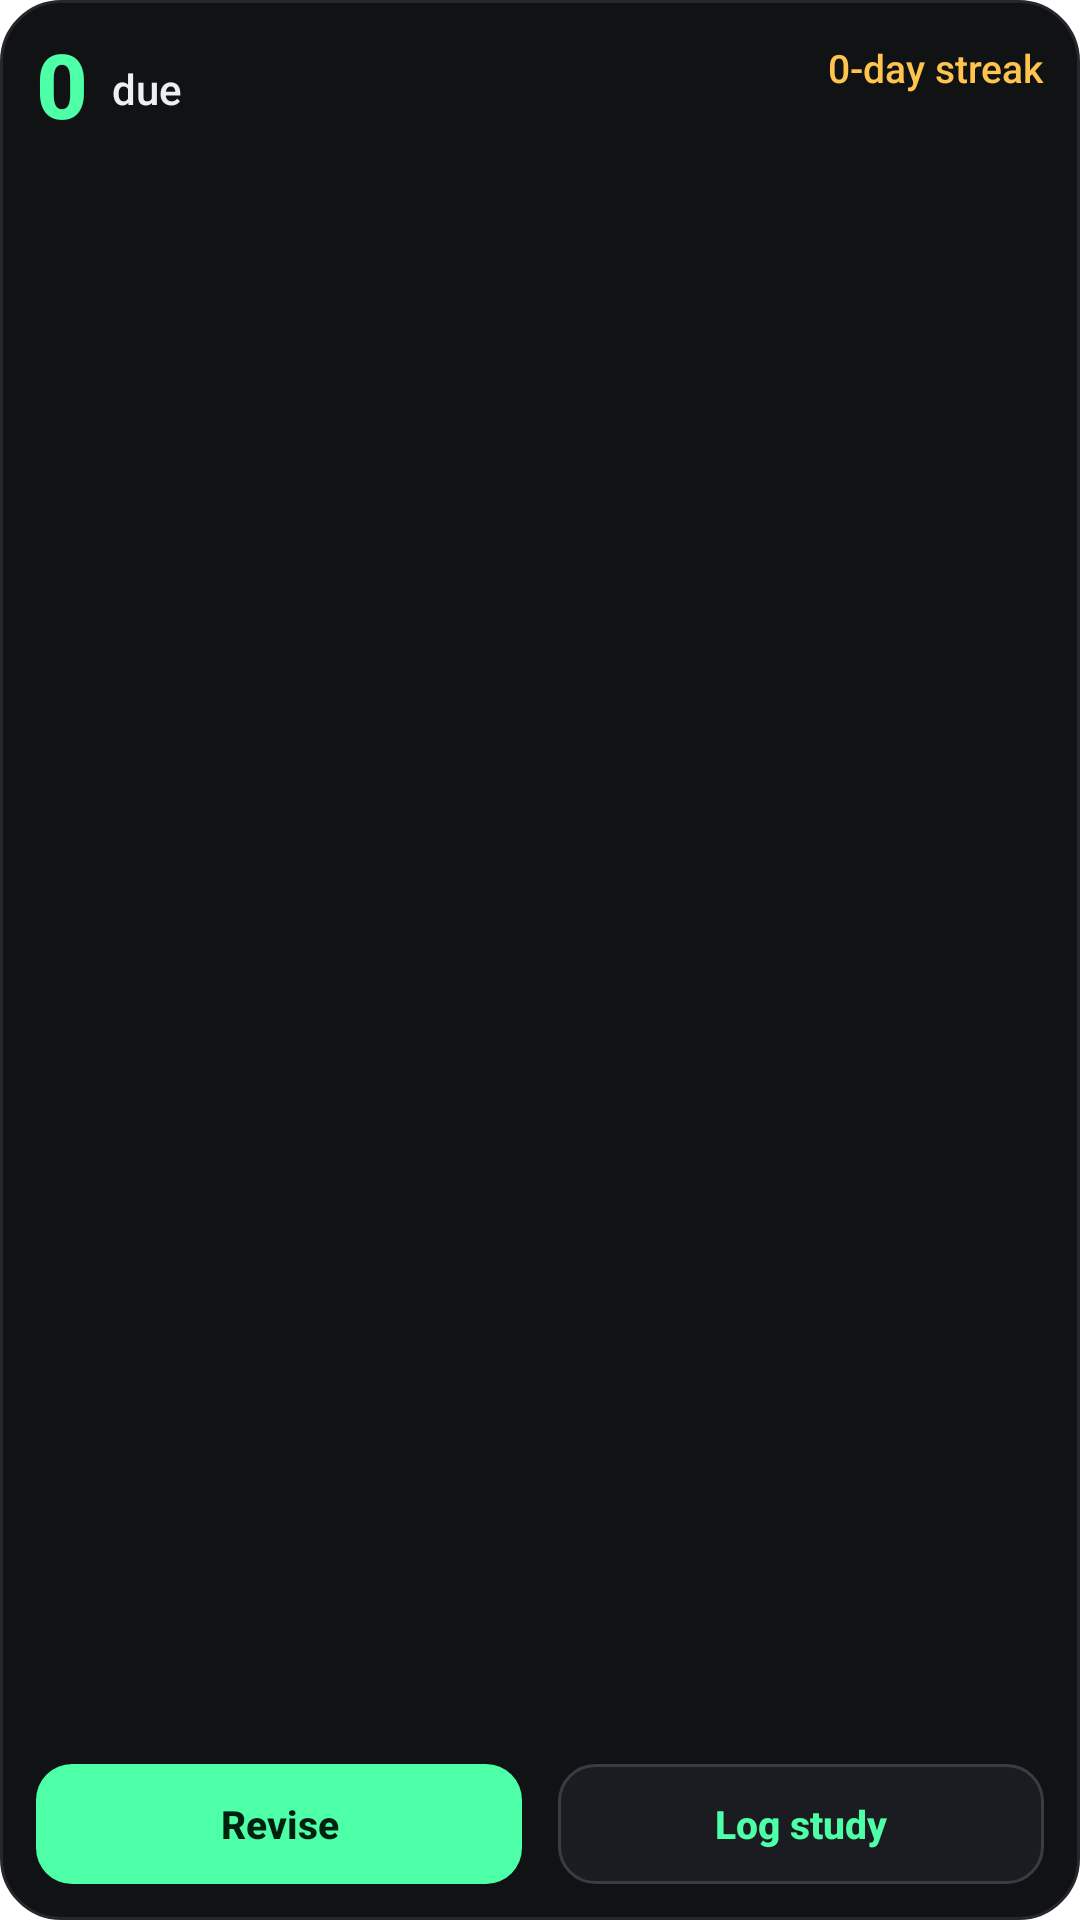

This screen was rendered from an Android layout file. Write that file and the resources it references.
<!-- AndroidManifest.xml: application theme Theme.App -->
<!-- res/layout/widget_today.xml -->
<?xml version="1.0" encoding="utf-8"?>
<LinearLayout xmlns:android="http://schemas.android.com/apk/res/android"
    android:id="@+id/w_root"
    android:layout_width="match_parent"
    android:layout_height="match_parent"
    android:background="@drawable/widget_bg"
    android:orientation="vertical"
    android:padding="12dp">

    <LinearLayout
        android:layout_width="match_parent"
        android:layout_height="wrap_content"
        android:gravity="center_vertical"
        android:orientation="horizontal">

        <TextView
            android:id="@+id/w_due"
            android:layout_width="wrap_content"
            android:layout_height="wrap_content"
            android:fontFamily="sans-serif-medium"
            android:includeFontPadding="false"
            android:text="0"
            android:textColor="#4DFFA6"
            android:textSize="30sp"
            android:textStyle="bold" />

        <TextView
            android:id="@+id/w_due_label"
            android:layout_width="0dp"
            android:layout_height="wrap_content"
            android:layout_marginStart="8dp"
            android:layout_weight="1"
            android:ellipsize="end"
            android:fontFamily="sans-serif-medium"
            android:maxLines="1"
            android:text="due"
            android:textColor="#EDEFF2"
            android:textSize="14sp" />

        <LinearLayout
            android:layout_width="wrap_content"
            android:layout_height="wrap_content"
            android:gravity="end"
            android:orientation="vertical">

            <TextView
                android:id="@+id/w_streak"
                android:layout_width="wrap_content"
                android:layout_height="wrap_content"
                android:fontFamily="sans-serif-medium"
                android:maxLines="1"
                android:text="0-day streak"
                android:textColor="#FFC44D"
                android:textSize="13sp" />

            <TextView
                android:id="@+id/w_updated"
                android:layout_width="wrap_content"
                android:layout_height="wrap_content"
                android:maxLines="1"
                android:text=""
                android:textColor="#9EA3AD"
                android:textSize="10sp" />
        </LinearLayout>
    </LinearLayout>

    <TextView
        android:id="@+id/w_next"
        android:layout_width="match_parent"
        android:layout_height="0dp"
        android:layout_weight="1"
        android:ellipsize="end"
        android:gravity="center_vertical"
        android:maxLines="2"
        android:text=""
        android:textColor="#9EA3AD"
        android:textSize="12sp" />

    <LinearLayout
        android:layout_width="match_parent"
        android:layout_height="wrap_content"
        android:orientation="horizontal">

        <TextView
            android:id="@+id/w_btn_revise"
            android:layout_width="0dp"
            android:layout_height="40dp"
            android:layout_marginEnd="6dp"
            android:layout_weight="1"
            android:background="@drawable/widget_btn_primary"
            android:fontFamily="sans-serif-medium"
            android:gravity="center"
            android:text="Revise"
            android:textColor="#00210F"
            android:textSize="13sp"
            android:textStyle="bold" />

        <TextView
            android:id="@+id/w_btn_study"
            android:layout_width="0dp"
            android:layout_height="40dp"
            android:layout_marginStart="6dp"
            android:layout_weight="1"
            android:background="@drawable/widget_btn_secondary"
            android:fontFamily="sans-serif-medium"
            android:gravity="center"
            android:text="Log study"
            android:textColor="#4DFFA6"
            android:textSize="13sp"
            android:textStyle="bold" />
    </LinearLayout>
</LinearLayout>
<!-- resources referenced by this layout -->
<resources>
  <!-- drawable widget_bg (drawable) -->
  <?xml version="1.0" encoding="utf-8"?>
  <shape xmlns:android="http://schemas.android.com/apk/res/android"
      android:shape="rectangle">
      <solid android:color="#111214" />
      <stroke
          android:width="1dp"
          android:color="#26272D" />
      <corners android:radius="20dp" />
  </shape>
  <!-- drawable widget_btn_primary (drawable) -->
  <?xml version="1.0" encoding="utf-8"?>
  <shape xmlns:android="http://schemas.android.com/apk/res/android"
      android:shape="rectangle">
      <solid android:color="#4DFFA6" />
      <corners android:radius="12dp" />
  </shape>
  <!-- drawable widget_btn_secondary (drawable) -->
  <?xml version="1.0" encoding="utf-8"?>
  <shape xmlns:android="http://schemas.android.com/apk/res/android"
      android:shape="rectangle">
      <solid android:color="#1B1C21" />
      <stroke
          android:width="1dp"
          android:color="#3A3C44" />
      <corners android:radius="12dp" />
  </shape>
  <style name="Theme.App" parent="@android:style/Theme.Material.NoActionBar">
          <item name="android:windowBackground">@color/ic_launcher_background</item>
          <item name="android:statusBarColor">@color/ic_launcher_background</item>
          <item name="android:navigationBarColor">@color/ic_launcher_background</item>
      </style>
</resources>
